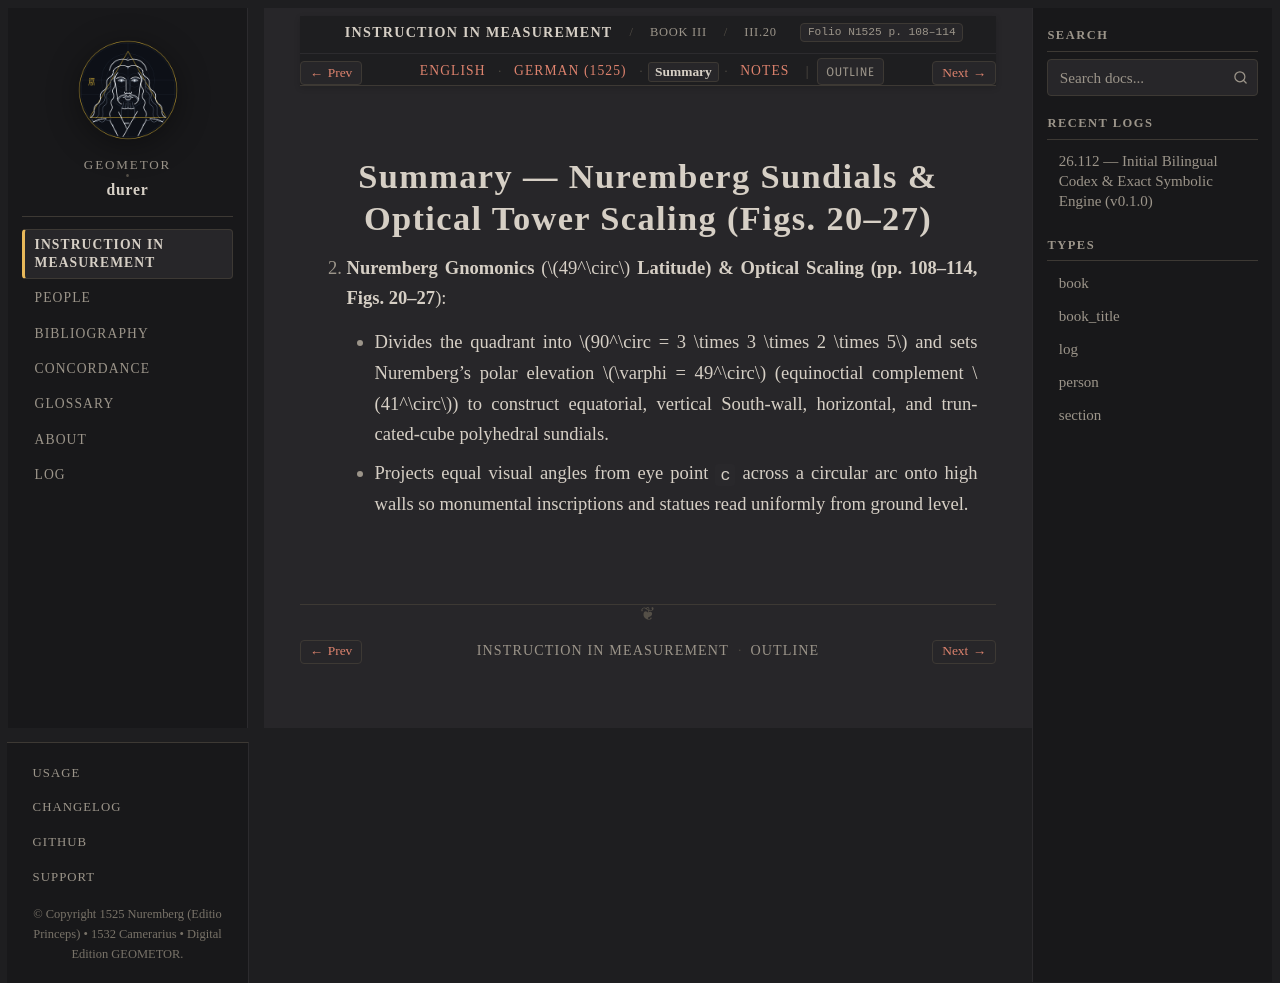

repository: geometor/durer · page: underweysung/buch_03/sec_02/summary.html · generator: sphinx

:layout: book
:canonical_id: III.20–27
:breadcrumb_title: III.20–27
:order: 2
:type: section
:folio: N1525 p. 108–114
:tracks: English: index | German: de | Summary: summary | Notes: notes

.. _buch_03-sec_02-summary:

Summary — Nuremberg Sundials & Optical Tower Scaling (Figs. 20–27)
==================================================================

2. **Nuremberg Gnomonics** (:math:`49^\circ` **Latitude) & Optical Scaling (pp. 108–114, Figs. 20–27**):

   - Divides the quadrant into :math:`90^\circ = 3 \times 3 \times 2 \times 5` and sets Nuremberg's polar
     elevation :math:`\varphi = 49^\circ` (equinoctial complement :math:`41^\circ`) to construct equatorial,
     vertical South-wall, horizontal, and truncated-cube polyhedral sundials.
   - Projects equal visual angles from eye point ``c`` across a circular arc onto high walls so
     monumental inscriptions and statues read uniformly from ground level.
